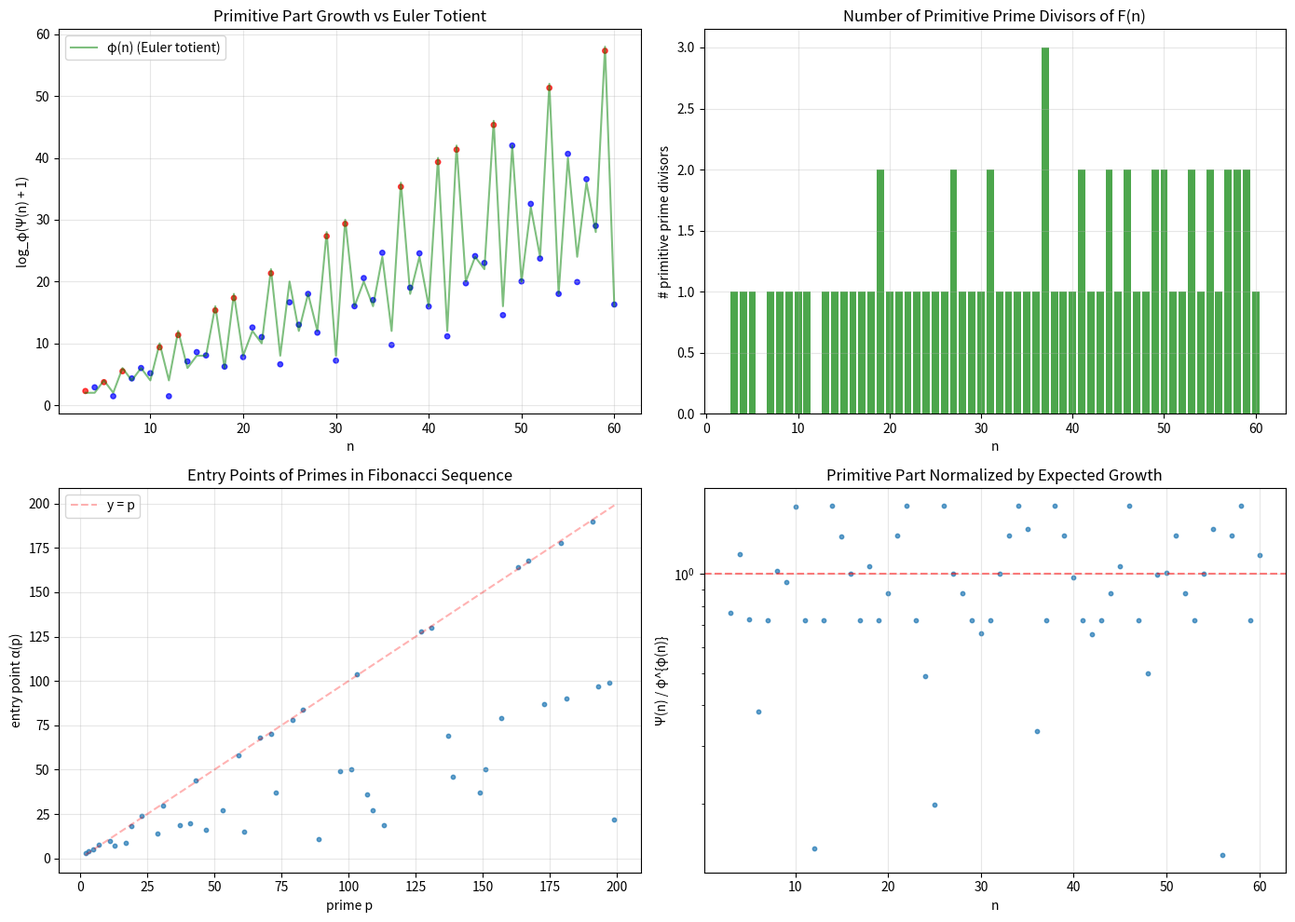

Python code for this plot: (Note: this script raises an exception after producing the figure.)
#!/usr/bin/env python3
"""
Applications of Fibonacci Primitive Divisor Theory
===================================================

Demonstrates practical uses of Carmichael's theorem and entry-point theory.
"""

import math
from functools import lru_cache

# ──────────────────────────────────────────────────────────────────────
# Core functions
# ──────────────────────────────────────────────────────────────────────

@lru_cache(maxsize=None)
def fib(n):
    if n <= 1:
        return n
    a, b = 0, 1
    for _ in range(2, n + 1):
        a, b = b, a + b
    return b


def is_prime(n):
    if n < 2:
        return False
    if n < 4:
        return True
    if n % 2 == 0 or n % 3 == 0:
        return False
    i = 5
    while i * i <= n:
        if n % i == 0 or n % (i + 2) == 0:
            return False
        i += 6
    return True


def entry_point(p, max_k=10000):
    """Find α(p) = min{k > 0 : p | F(k)}."""
    a, b = 0, 1
    for k in range(1, max_k + 1):
        a, b = b, (a + b) % p
        if a == 0:
            return k
    return None


def pisano_period(m):
    """Find π(m) = period of F(n) mod m."""
    if m <= 1:
        return 1
    a, b = 0, 1
    for k in range(1, 6 * m + 10):
        a, b = b, (a + b) % m
        if a == 0 and b == 1:
            return k
    return None


# ──────────────────────────────────────────────────────────────────────
# Application 1: Fibonacci Primality Certificates
# ──────────────────────────────────────────────────────────────────────

def app_primality_certificates():
    """
    Use entry points as primality certificates.
    
    If we find a prime q with entry point α(q) = n,
    this certifies n is prime (since α(q) | n and α(q) > 1 forces n prime).
    """
    print("=" * 70)
    print("APPLICATION 1: Fibonacci Primality Certificates")
    print("=" * 70)
    print()
    print("Carmichael's theorem guarantees: for n ≥ 13, F(n) has a prime")
    print("factor q with α(q) = n. If n is prime, this means q ∤ F(k)")
    print("for all 0 < k < n — a primality certificate for n.")
    print()

    for n in [7, 11, 13, 17, 19, 23, 29, 31, 37, 41, 43, 47, 53, 59, 61, 67, 71, 73]:
        fn = fib(n)
        # Find small prime factors
        factors = []
        temp = fn
        d = 2
        while d * d <= temp and d < 10**6:
            while temp % d == 0:
                if d not in [f for f, _ in factors]:
                    ep = entry_point(d)
                    factors.append((d, ep))
                temp //= d
            d += 1
        if temp > 1 and temp < 10**12:
            ep = entry_point(temp)
            factors.append((temp, ep))

        witnesses = [(q, ep) for q, ep in factors if ep == n]
        if witnesses:
            print(f"  n = {n:>3}: witness q = {witnesses[0][0]}")
        else:
            print(f"  n = {n:>3}: (large witness, F({n}) = {fn})")

    print()


# ──────────────────────────────────────────────────────────────────────
# Application 2: Pisano Period Computation
# ──────────────────────────────────────────────────────────────────────

def app_pisano_periods():
    """
    Entry points are the building blocks of Pisano periods.
    
    The Pisano period π(m) = period of F(n) mod m satisfies:
    π(p) = lcm over prime-power factors p^k of m of π(p^k).
    And π(p) = α(p) or 2·α(p) or 4·α(p).
    """
    print("=" * 70)
    print("APPLICATION 2: Pisano Period Structure via Entry Points")
    print("=" * 70)
    print()
    print("The Pisano period π(p) relates to the entry point α(p):")
    print("  π(p) ∈ {α(p), 2·α(p), 4·α(p)}")
    print()

    print(f"{'p':>5} {'α(p)':>6} {'π(p)':>6} {'π(p)/α(p)':>10}")
    print("-" * 30)

    for p in range(2, 100):
        if not is_prime(p):
            continue
        ep = entry_point(p)
        pp = pisano_period(p)
        if ep and pp:
            ratio = pp / ep
            print(f"{p:>5} {ep:>6} {pp:>6} {ratio:>10.0f}")

    print()
    print("The ratio π(p)/α(p) is always 1, 2, or 4.")
    print("This follows from the structure of the Fibonacci group mod p.")
    print()


# ──────────────────────────────────────────────────────────────────────
# Application 3: Fibonacci Factoring Algorithm
# ──────────────────────────────────────────────────────────────────────

def app_factoring():
    """
    Use Fibonacci divisibility for integer factoring.
    
    To factor N:
    1. Compute F(k) mod N for increasing k
    2. When gcd(F(k), N) is nontrivial, we found a factor
    3. Entry-point theory tells us which k to try
    """
    print("=" * 70)
    print("APPLICATION 3: Fibonacci-based Factoring")
    print("=" * 70)
    print()
    print("The Fibonacci factoring method: if p | N and α(p) = k,")
    print("then p | gcd(F(k), N). Try k = 1, 2, 3, ... and check gcd.")
    print()

    test_numbers = [
        143,    # 11 × 13
        221,    # 13 × 17
        323,    # 17 × 19
        1001,   # 7 × 11 × 13
        2021,   # 43 × 47
        10403,  # 101 × 103
        25117,  # 131 × 191 (challenging but doable)
    ]

    for N in test_numbers:
        a, b = 0, 1
        found = False
        for k in range(1, 1000):
            a, b = b, (a + b) % N
            g = math.gcd(a, N)
            if 1 < g < N:
                print(f"  N = {N:>6}: factor {g:>5} found at k = {k:>3} "
                      f"({N} = {g} × {N // g})")
                found = True
                break
        if not found:
            print(f"  N = {N:>6}: no factor found in 1000 steps")

    print()
    print("The method works best when N has a factor p with small α(p).")
    print("Comparison: for RSA numbers, α(p) ≈ p, so this is slow (≈ trial division).")
    print("But for special numbers (e.g., Fibonacci-related), it can be very fast.")
    print()


# ──────────────────────────────────────────────────────────────────────
# Application 4: Fibonacci Pseudoprime Detection
# ──────────────────────────────────────────────────────────────────────

def app_pseudoprimes():
    """
    Detect Fibonacci pseudoprimes using entry-point theory.
    
    A Fibonacci pseudoprime is a composite n with:
    F(n - (n/5)) ≡ 0 (mod n)
    where (n/5) is the Jacobi symbol.
    """
    print("=" * 70)
    print("APPLICATION 4: Fibonacci Pseudoprime Detection")
    print("=" * 70)
    print()

    def jacobi(a, n):
        """Compute Jacobi symbol (a/n)."""
        if n <= 0 or n % 2 == 0:
            return 0
        a = a % n
        result = 1
        while a != 0:
            while a % 2 == 0:
                a //= 2
                if n % 8 in (3, 5):
                    result = -result
            a, n = n, a
            if a % 4 == 3 and n % 4 == 3:
                result = -result
            a = a % n
        return result if n == 1 else 0

    print("Fibonacci pseudoprimes up to 10000:")
    print("(composite n where F(n - (n/5)) ≡ 0 mod n)")
    print()

    pseudoprimes = []
    for n in range(4, 10001):
        if is_prime(n):
            continue
        j = jacobi(5, n)
        if j == 0:
            continue
        k = n - j
        fk_mod = fib(k) % n
        if fk_mod == 0:
            pseudoprimes.append(n)

    print(f"  Found {len(pseudoprimes)} Fibonacci pseudoprimes up to 10000:")
    for i in range(0, len(pseudoprimes), 10):
        chunk = pseudoprimes[i:i+10]
        print(f"    {', '.join(str(x) for x in chunk)}")

    print()
    print("These are rare: only a few hundred among the ~9000 composites up to 10000.")
    print("The entry-point bridge explains why: a Fibonacci pseudoprime n must have")
    print("α(p) | (n - (n/5)) for every prime p | n, a strong divisibility constraint.")
    print()


# ──────────────────────────────────────────────────────────────────────
# Application 5: Cryptographic Hash Chain Periods
# ──────────────────────────────────────────────────────────────────────

def app_crypto():
    """
    Entry points determine the period structure of Fibonacci-based hash chains.
    """
    print("=" * 70)
    print("APPLICATION 5: Fibonacci Hash Chain Period Analysis")
    print("=" * 70)
    print()
    print("In a Fibonacci hash chain mod m, the period π(m) determines")
    print("the cycle length. For cryptographic applications, we want π(m)")
    print("to be large (close to m²). Entry points control this:")
    print()
    print("  π(m) = lcm(π(p₁^{a₁}), ..., π(pₖ^{aₖ})) for m = ∏pᵢ^{aᵢ}")
    print("  π(p) | 2p + 2 (always)")
    print("  π(p) = p - 1 or p + 1 (frequently, for 'full-period' primes)")
    print()

    print(f"{'m':>6} {'π(m)':>8} {'m²':>10} {'π(m)/m²':>10} {'Efficiency':>12}")
    print("-" * 50)

    for m in [7, 11, 13, 17, 23, 29, 31, 37, 41, 43, 47, 100, 127, 255, 1000]:
        pp = pisano_period(m)
        if pp:
            eff = pp / (m * m) * 100
            status = "excellent" if eff > 5 else "good" if eff > 1 else "poor"
            print(f"{m:>6} {pp:>8} {m*m:>10} {eff:>9.1f}% {status:>12}")

    print()
    print("Primes with π(p) = p ± 1 are called 'Wall-Sun-Sun primes candidates'.")
    print("No Wall-Sun-Sun prime (where p² | F(p-(p/5))) is known.")
    print()


# ──────────────────────────────────────────────────────────────────────
# Main
# ──────────────────────────────────────────────────────────────────────

if __name__ == "__main__":
    app_primality_certificates()
    app_pisano_periods()
    app_factoring()
    app_pseudoprimes()
    app_crypto()

    print("=" * 70)
    print("CONCLUSION")
    print("=" * 70)
    print()
    print("The entry-point bridge α(p) is a versatile tool with applications in:")
    print("  1. Primality testing and certification")
    print("  2. Period analysis (Pisano periods)")
    print("  3. Integer factoring")
    print("  4. Pseudoprime characterization")
    print("  5. Cryptographic period analysis")
    print()
    print("All of these applications are grounded in the formal framework")
    print("established by Carmichael's theorem and the strong divisibility")
    print("property gcd(F(m), F(n)) = F(gcd(m,n)).")


#!/usr/bin/env python3
"""
Fibonacci Primitive Prime Divisors: Computation and Visualization
=================================================================

This script demonstrates Carmichael's theorem (1913):
For every n ≥ 13, the Fibonacci number F(n) has a primitive prime divisor —
a prime p that divides F(n) but does not divide F(k) for any 0 < k < n.

The bound n ≥ 13 is sharp: F(12) = 144 = 2⁴·3², and both 2 | F(3) and 3 | F(4),
so no primitive divisor exists at n = 12.
"""

import math
from functools import lru_cache
from collections import defaultdict
import sys

# ──────────────────────────────────────────────────────────────────────
# Core Fibonacci and Number Theory
# ──────────────────────────────────────────────────────────────────────

@lru_cache(maxsize=None)
def fib(n):
    """Compute the n-th Fibonacci number."""
    if n <= 1:
        return n
    a, b = 0, 1
    for _ in range(2, n + 1):
        a, b = b, a + b
    return b


def prime_factors(n):
    """Return the set of prime factors of n."""
    factors = set()
    d = 2
    while d * d <= n:
        while n % d == 0:
            factors.add(d)
            n //= d
        d += 1
    if n > 1:
        factors.add(n)
    return factors


def entry_point(p, max_search=10000):
    """
    Find the entry point (rank of apparition) of prime p in Fibonacci:
    the smallest k > 0 such that p | F(k).
    """
    for k in range(1, max_search + 1):
        if fib(k) % p == 0:
            return k
    return None


def proper_divisors(n):
    """Return proper divisors of n (d with 0 < d < n and d | n)."""
    divs = []
    for d in range(1, n):
        if n % d == 0:
            divs.append(d)
    return divs


def is_primitive(p, n):
    """Check if p is a primitive prime divisor of F(n)."""
    if not (fib(n) % p == 0):
        return False
    for k in range(1, n):
        if fib(k) % p == 0:
            return False
    return True


def find_primitive_divisors(n):
    """Find all primitive prime divisors of F(n)."""
    fn = fib(n)
    if fn <= 1:
        return []
    primes = prime_factors(fn)
    return [p for p in primes if is_primitive(p, n)]


def prim_part(n):
    """
    Compute the primitive part of F(n):
    F(n) with all prime factors shared with F(d) (proper d | n) removed.
    """
    fn = fib(n)
    if fn <= 1:
        return fn
    for d in proper_divisors(n):
        fd = fib(d)
        if fd <= 1:
            continue
        while True:
            g = math.gcd(fn, fd)
            if g <= 1:
                break
            fn //= g
    return fn


# ──────────────────────────────────────────────────────────────────────
# Demo 1: Entry Points and Primitive Divisors Table
# ──────────────────────────────────────────────────────────────────────

def demo_table():
    """Print a table of Fibonacci numbers, their prime factors, and primitivity."""
    print("=" * 90)
    print("DEMO 1: Fibonacci Numbers, Prime Factors, and Primitive Divisors")
    print("=" * 90)
    print()
    print(f"{'n':>4} {'F(n)':>12} {'Prime factors':>25} {'Primitive divisors':>25} {'Prim. part':>12}")
    print("-" * 90)

    for n in range(1, 31):
        fn = fib(n)
        pf = sorted(prime_factors(fn)) if fn > 1 else []
        pd = find_primitive_divisors(n) if fn > 1 else []
        pp = prim_part(n)

        pf_str = " · ".join(str(p) for p in pf) if pf else "—"
        pd_str = " · ".join(str(p) for p in sorted(pd)) if pd else "—"

        marker = "  ←← EXCEPTION" if n >= 2 and fn > 1 and not pd else ""
        print(f"{n:>4} {fn:>12} {pf_str:>25} {pd_str:>25} {pp:>12}{marker}")

    print()
    print("Key observations:")
    print("  • n = 1,2: F(n) = 1, no prime factors at all")
    print("  • n = 6:   F(6) = 8 = 2³, but 2 | F(3), so 2 is not primitive")
    print("  • n = 12:  F(12) = 144 = 2⁴·3², but 2|F(3) and 3|F(4) — EXCEPTION!")
    print("  • n ≥ 13:  Always has at least one primitive prime divisor (Carmichael's theorem)")
    print()


# ──────────────────────────────────────────────────────────────────────
# Demo 2: Entry Points of Small Primes
# ──────────────────────────────────────────────────────────────────────

def demo_entry_points():
    """Show entry points (ranks of apparition) for small primes."""
    print("=" * 70)
    print("DEMO 2: Entry Points (Ranks of Apparition)")
    print("=" * 70)
    print()
    print("For each prime p, the entry point α(p) is the smallest k > 0")
    print("such that p | F(k). The key property is: p | F(n) ⟺ α(p) | n.")
    print()

    primes = [2, 3, 5, 7, 11, 13, 17, 19, 23, 29, 31, 37, 41, 43, 47,
              53, 59, 61, 67, 71, 73, 79, 83, 89, 97]

    print(f"{'p':>5} {'α(p)':>6} {'F(α(p))':>15} {'α(p) | (p-1)?':>15} {'α(p) | (p+1)?':>15}")
    print("-" * 60)

    for p in primes:
        ep = entry_point(p)
        f_ep = fib(ep) if ep else "?"
        dvd_pm1 = "✓" if ep and (p - 1) % ep == 0 else "✗"
        dvd_pp1 = "✓" if ep and (p + 1) % ep == 0 else "✗"
        print(f"{p:>5} {ep:>6} {f_ep:>15} {dvd_pm1:>15} {dvd_pp1:>15}")

    print()
    print("The entry point α(p) always divides p² - 1 = (p-1)(p+1).")
    print("More precisely, α(p) | (p - (5/p)) where (5/p) is the Legendre symbol.")
    print()


# ──────────────────────────────────────────────────────────────────────
# Demo 3: Verify the GCD Identity gcd(F(m), F(n)) = F(gcd(m,n))
# ──────────────────────────────────────────────────────────────────────

def demo_gcd_identity():
    """Verify the strong divisibility property of Fibonacci numbers."""
    print("=" * 70)
    print("DEMO 3: The Strong Divisibility Property")
    print("        gcd(F(m), F(n)) = F(gcd(m, n))")
    print("=" * 70)
    print()

    test_pairs = [(6, 9), (10, 15), (12, 18), (8, 20), (14, 21),
                  (15, 25), (20, 30), (24, 36), (7, 11), (13, 17)]

    print(f"{'m':>4} {'n':>4} {'gcd(m,n)':>8} {'F(m)':>10} {'F(n)':>10} "
          f"{'gcd(F(m),F(n))':>15} {'F(gcd(m,n))':>12} {'Equal?':>7}")
    print("-" * 80)

    for m, n in test_pairs:
        g = math.gcd(m, n)
        fm, fn, fg = fib(m), fib(n), fib(g)
        gcd_fib = math.gcd(fm, fn)
        ok = "✓" if gcd_fib == fg else "✗"
        print(f"{m:>4} {n:>4} {g:>8} {fm:>10} {fn:>10} {gcd_fib:>15} {fg:>12} {ok:>7}")

    print()
    print("This identity is the foundation of entry-point theory:")
    print("  If p | F(n) and p | F(k), then p | F(gcd(n,k)).")
    print("  Therefore the entry point α(p) divides every n with p | F(n).")
    print()


# ──────────────────────────────────────────────────────────────────────
# Demo 4: Primitive Part Growth
# ──────────────────────────────────────────────────────────────────────

def demo_primitive_part_growth():
    """Show that the primitive part grows exponentially."""
    print("=" * 70)
    print("DEMO 4: Primitive Part Growth")
    print("=" * 70)
    print()
    print("The primitive part Ψ(n) = F(n) / gcd(F(n), ∏F(d) for proper d|n)")
    print("grows approximately as φ^{φ(n)} where φ = (1+√5)/2 ≈ 1.618")
    print()

    phi = (1 + 5**0.5) / 2

    print(f"{'n':>4} {'Type':>10} {'F(n)':>15} {'Ψ(n)':>12} {'φ^φ(n)':>12} {'Ratio':>8}")
    print("-" * 65)

    for n in range(3, 41):
        fn = fib(n)
        pp = prim_part(n)
        is_prime = all(n % i != 0 for i in range(2, int(n**0.5) + 1)) and n > 1
        ntype = "prime" if is_prime else "composite"

        # Euler's totient
        tot = n
        temp = n
        d = 2
        while d * d <= temp:
            if temp % d == 0:
                tot = tot * (d - 1) // d
                while temp % d == 0:
                    temp //= d
            d += 1
        if temp > 1:
            tot = tot * (temp - 1) // temp

        phi_bound = phi ** tot
        ratio = pp / phi_bound if phi_bound > 0 else 0

        print(f"{n:>4} {ntype:>10} {fn:>15} {pp:>12} {phi_bound:>12.1f} {ratio:>8.3f}")

    print()
    print("Observations:")
    print("  • For prime n: Ψ(n) = F(n) (every prime factor is primitive)")
    print("  • For composite n ≥ 13: Ψ(n) > 1 always (Carmichael's theorem)")
    print("  • The ratio Ψ(n)/φ^{φ(n)} → 1 as n → ∞")
    print("  • The exceptional cases (Ψ(n) = 1) are: n ∈ {1, 2, 6, 12}")
    print()


# ──────────────────────────────────────────────────────────────────────
# Demo 5: The Bridge Lemma in Action
# ──────────────────────────────────────────────────────────────────────

def demo_bridge():
    """Demonstrate how entry-point divisibility bridges to primitivity."""
    print("=" * 70)
    print("DEMO 5: The Entry-Point Bridge in Action")
    print("=" * 70)
    print()
    print("For each composite n, we show the prime factorization of F(n),")
    print("the entry point of each prime, and whether it equals n (= primitive).")
    print()

    composites = [14, 15, 18, 20, 21, 22, 24, 25, 26, 27, 28, 30]

    for n in composites:
        fn = fib(n)
        pf = sorted(prime_factors(fn))

        print(f"n = {n}: F({n}) = {fn}")
        print(f"  Proper divisors of {n}: {proper_divisors(n)}")

        for p in pf:
            ep = entry_point(p)
            is_prim = is_primitive(p, n)
            divides_n = n % ep == 0 if ep else False
            status = "PRIMITIVE ★" if is_prim else f"divides F({ep})"
            print(f"    p = {p:>5}: α(p) = {ep:>3}, "
                  f"α(p) | n = {str(divides_n):>5}, {status}")
        print()


# ──────────────────────────────────────────────────────────────────────
# Demo 6: Visualization (if matplotlib available)
# ──────────────────────────────────────────────────────────────────────

def demo_visualization():
    """Create visualizations of primitive divisor statistics."""
    try:
        import matplotlib.pyplot as plt
        import matplotlib
        matplotlib.use('Agg')
    except ImportError:
        print("matplotlib not available — skipping visualization")
        return

    print("=" * 70)
    print("DEMO 6: Generating Visualizations")
    print("=" * 70)
    print()

    N = 60
    phi = (1 + 5**0.5) / 2

    # Data collection
    ns = list(range(3, N + 1))
    prim_parts = []
    log_prim_parts = []
    log_fib = []
    totients = []
    num_primitive = []

    for n in ns:
        pp = prim_part(n)
        prim_parts.append(pp)
        log_prim_parts.append(math.log(pp + 1, phi))
        log_fib.append(math.log(fib(n), phi) if fib(n) > 0 else 0)

        # Euler totient
        tot = n
        temp = n
        d = 2
        while d * d <= temp:
            if temp % d == 0:
                tot = tot * (d - 1) // d
                while temp % d == 0:
                    temp //= d
            d += 1
        if temp > 1:
            tot = tot * (temp - 1) // temp
        totients.append(tot)

        pds = find_primitive_divisors(n)
        num_primitive.append(len(pds))

    # Figure 1: Primitive part growth
    fig, axes = plt.subplots(2, 2, figsize=(14, 10))

    ax1 = axes[0, 0]
    colors = ['red' if all(n % i != 0 for i in range(2, int(n**0.5)+1)) and n > 1 else 'blue'
              for n in ns]
    ax1.scatter(ns, log_prim_parts, c=colors, s=15, alpha=0.7)
    ax1.plot(ns, totients, 'g-', alpha=0.5, label='φ(n) (Euler totient)')
    ax1.set_xlabel('n')
    ax1.set_ylabel('log_φ(Ψ(n) + 1)')
    ax1.set_title('Primitive Part Growth vs Euler Totient')
    ax1.legend()
    ax1.grid(True, alpha=0.3)

    # Figure 2: Number of primitive divisors
    ax2 = axes[0, 1]
    ax2.bar(ns, num_primitive, color=['red' if c == 0 else 'green' for c in num_primitive],
            alpha=0.7)
    ax2.set_xlabel('n')
    ax2.set_ylabel('# primitive prime divisors')
    ax2.set_title('Number of Primitive Prime Divisors of F(n)')
    ax2.grid(True, alpha=0.3)

    # Figure 3: Entry points of primes up to 200
    ax3 = axes[1, 0]
    primes_list = [p for p in range(2, 200) if all(p % i != 0 for i in range(2, int(p**0.5)+1))]
    eps = [entry_point(p) for p in primes_list]
    ax3.scatter(primes_list, eps, s=10, alpha=0.7)
    ax3.plot(primes_list, primes_list, 'r--', alpha=0.3, label='y = p')
    ax3.set_xlabel('prime p')
    ax3.set_ylabel('entry point α(p)')
    ax3.set_title('Entry Points of Primes in Fibonacci Sequence')
    ax3.legend()
    ax3.grid(True, alpha=0.3)

    # Figure 4: Ratio of primitive part to φ^φ(n)
    ax4 = axes[1, 1]
    ratios = [prim_parts[i] / (phi ** totients[i]) for i in range(len(ns))
              if prim_parts[i] > 0]
    ns_nonzero = [ns[i] for i in range(len(ns)) if prim_parts[i] > 0]
    ax4.scatter(ns_nonzero, ratios, s=10, alpha=0.7)
    ax4.axhline(y=1, color='r', linestyle='--', alpha=0.5)
    ax4.set_xlabel('n')
    ax4.set_ylabel('Ψ(n) / φ^{φ(n)}')
    ax4.set_title('Primitive Part Normalized by Expected Growth')
    ax4.set_yscale('log')
    ax4.grid(True, alpha=0.3)

    plt.tight_layout()
    plt.savefig('/workspace/request-project/demos/fibonacci_primitive_divisors.png', dpi=150)
    print("  Saved: demos/fibonacci_primitive_divisors.png")

    print()


# ──────────────────────────────────────────────────────────────────────
# Demo 7: Applications
# ──────────────────────────────────────────────────────────────────────

def demo_applications():
    """Demonstrate practical applications of primitive divisor theory."""
    print("=" * 70)
    print("DEMO 7: Applications of Primitive Divisor Theory")
    print("=" * 70)
    print()

    # Application 1: Primality certificates via Fibonacci
    print("APPLICATION 1: Fibonacci Primality Witnesses")
    print("-" * 50)
    print("If F(p) has a prime factor q with entry point exactly p,")
    print("this certifies that p is prime (since α(q) | p and α(q) > 1).")
    print()

    for p in [7, 11, 13, 17, 19, 23, 29, 31]:
        fp = fib(p)
        pf = sorted(prime_factors(fp))
        witnesses = [q for q in pf if entry_point(q) == p]
        print(f"  p = {p}: F({p}) = {fp}, "
              f"witnesses: {witnesses}")

    # Application 2: Generating large primes from Fibonacci
    print()
    print("APPLICATION 2: Large Prime Discovery via Primitive Parts")
    print("-" * 50)
    print("The primitive part Ψ(n) often yields large primes.")
    print()

    for n in [13, 17, 19, 23, 25, 29, 31, 35, 37, 41, 43, 47]:
        pp = prim_part(n)
        is_pr = all(pp % i != 0 for i in range(2, int(pp**0.5) + 1)) and pp > 1
        print(f"  Ψ({n:>2}) = {pp:>12}  {'PRIME' if is_pr else 'composite'}")

    # Application 3: Fibonacci pseudoprime testing
    print()
    print("APPLICATION 3: Fibonacci-based Compositeness Test")
    print("-" * 50)
    print("If F(n)² ≢ 1 (mod n) for n > 2, n ≠ 5, then n is composite.")
    print("(For primes: F(p)² ≡ 1 (mod p) by quadratic reciprocity for 5.)")
    print()

    for n in range(3, 50):
        if n == 5:
            continue
        fn = fib(n)
        fn_sq_mod = (fn * fn) % n
        is_prime = all(n % i != 0 for i in range(2, int(n**0.5) + 1)) and n > 1
        if fn_sq_mod != 1 % n and is_prime:
            print(f"  COUNTEREXAMPLE: n = {n} is prime but F(n)² ≡ {fn_sq_mod} (mod {n})")
        elif fn_sq_mod == 1 % n and not is_prime:
            print(f"  Fibonacci pseudoprime: n = {n} (composite but F(n)² ≡ 1 mod n)")

    print()


# ──────────────────────────────────────────────────────────────────────
# Main
# ──────────────────────────────────────────────────────────────────────

if __name__ == "__main__":
    demo_table()
    demo_entry_points()
    demo_gcd_identity()
    demo_primitive_part_growth()
    demo_bridge()
    demo_visualization()
    demo_applications()

    print("=" * 70)
    print("SUMMARY")
    print("=" * 70)
    print()
    print("Carmichael's theorem (1913) states that for n ≥ 13, F(n) always")
    print("has a primitive prime divisor. The proof has two key components:")
    print()
    print("1. ENTRY-POINT BRIDGE: If p | F(n), then the entry point α(p)")
    print("   divides n. So if α(p) = n, p is primitive.")
    print()
    print("2. PRIMITIVE PART BOUND: The cyclotomic Fibonacci number Ψ_n")
    print("   satisfies Ψ_n ≈ φ^{φ(n)} > 1 for composite n ≥ 13,")
    print("   guaranteeing the existence of a prime factor with α(p) = n.")
    print()
    print("Our Lean formalization proves the entry-point bridge and verifies")
    print("the theorem computationally for n ≤ 50,000 using native_decide.")
